Run: headless pygame with SDL's dummy video driver; simulated clock (each Clock.tick advances the game by its frame time, no real sleeping); random seed 0; keys injected as events and as key.get_pressed() state; no mouse input.
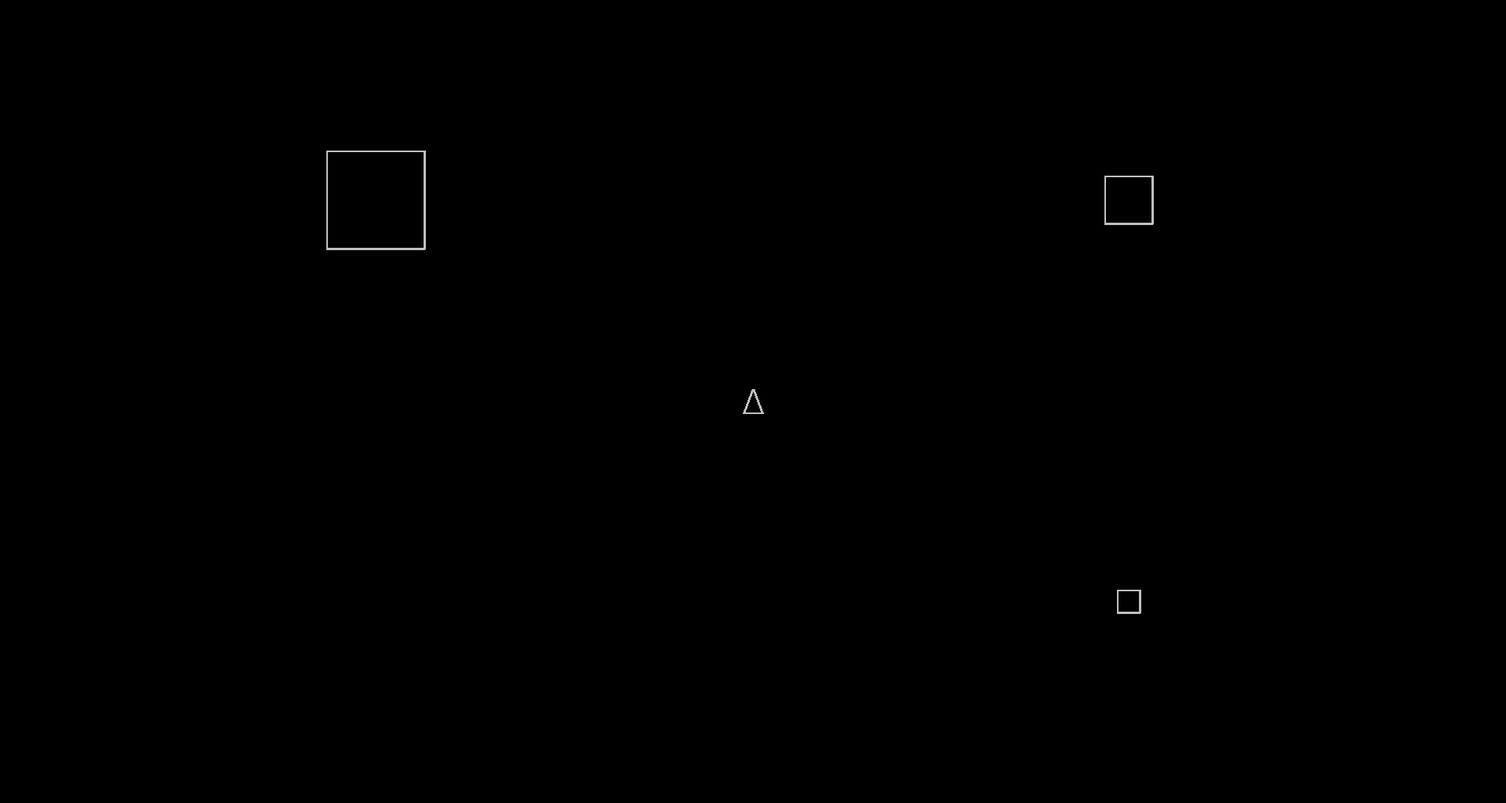
Frame 1 of 4 · flips 1–60 · no input
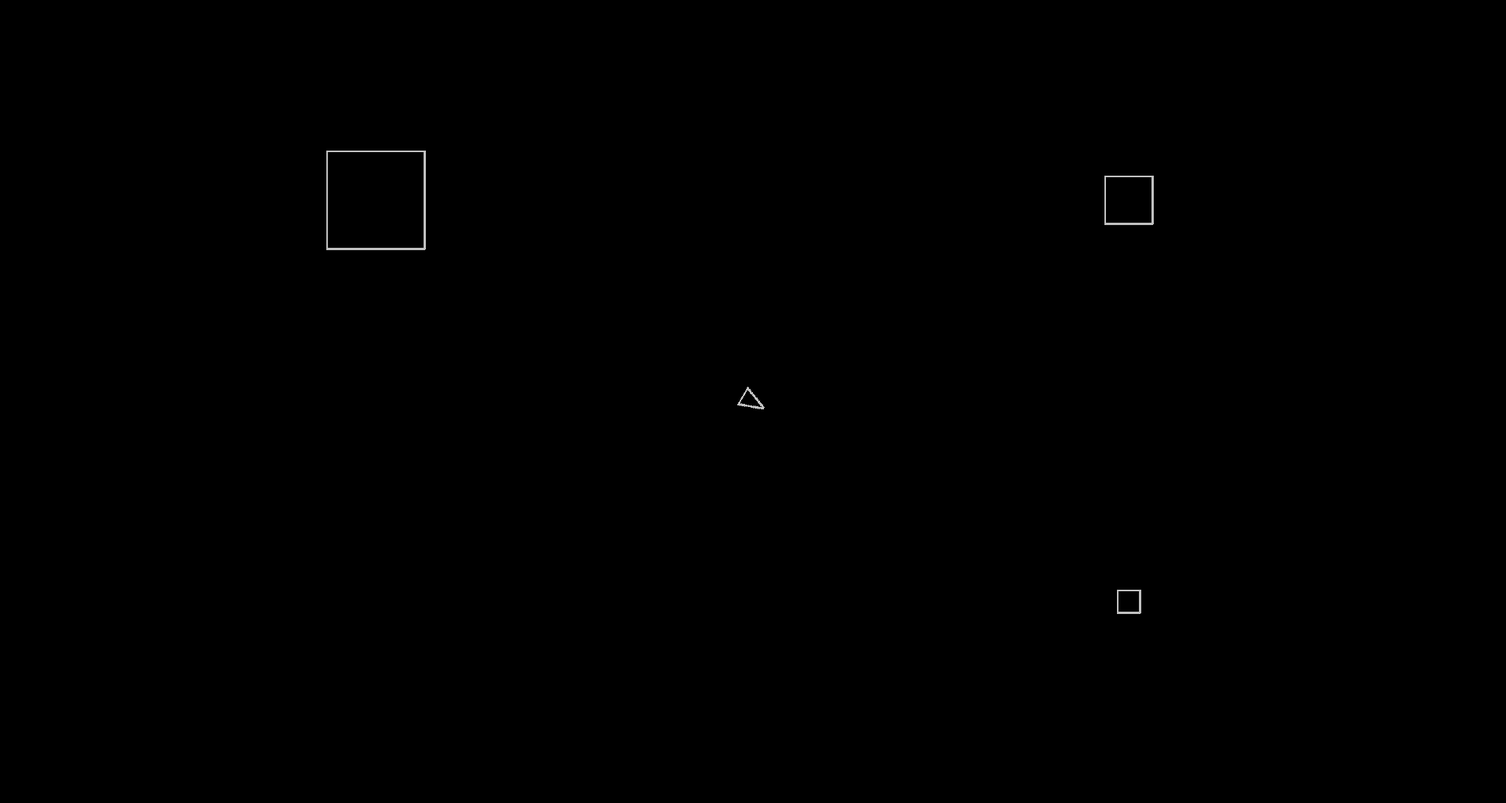
Frame 2 of 4 · flips 61–180 · tapped SPACE, RETURN · held RIGHT (→), D
Frame 3 of 4 · flips 181–300 · held DOWN (↓), S · screen unchanged from frame 2, image omitted
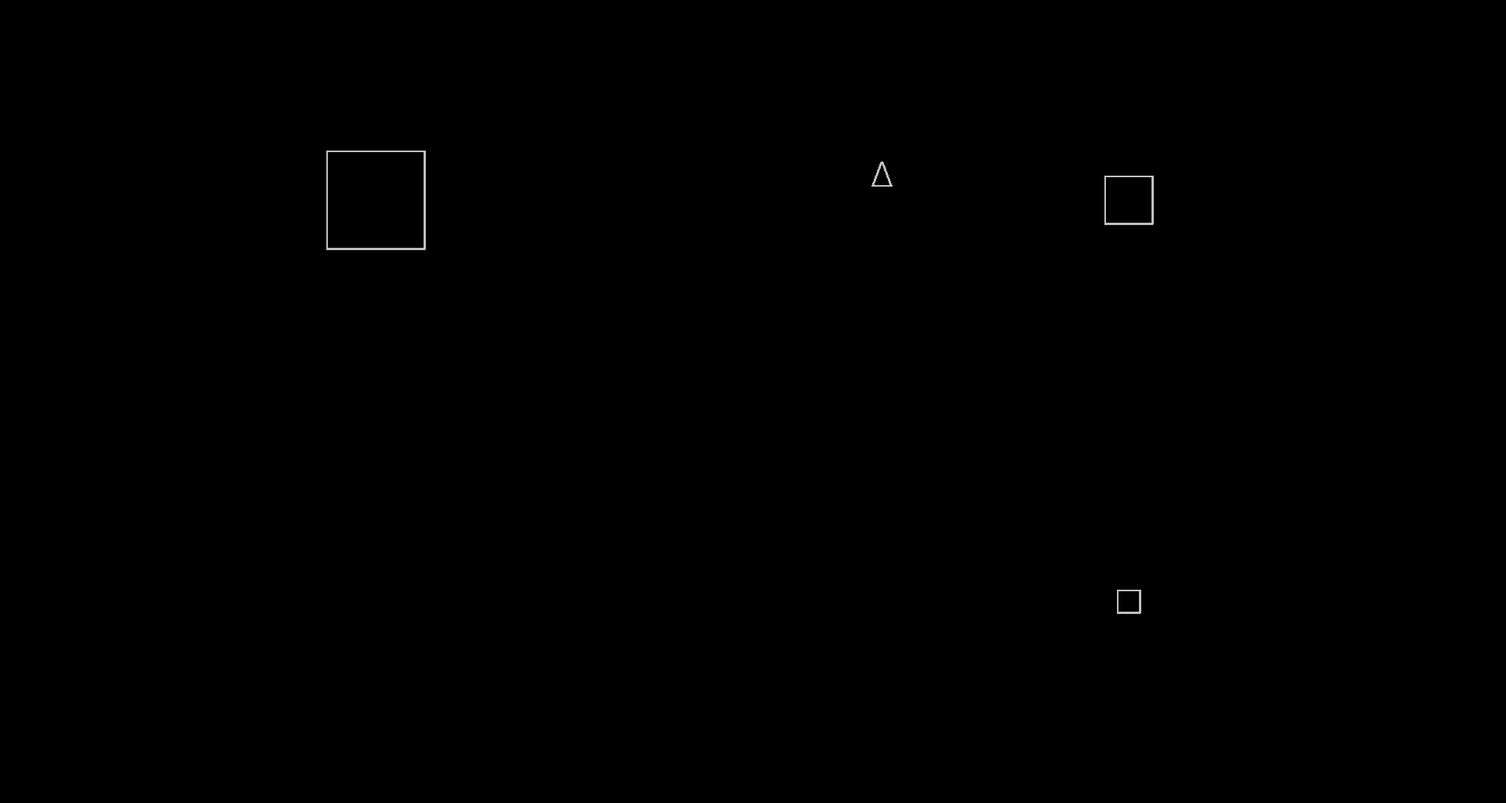
Frame 4 of 4 · flips 301–420 · held LEFT (←), A, UP (↑), W

The pygame program that drew these frames:

#!/usr/bin/env python

import pygame, sys, math, random
from pygame.locals import *

FPS = 30
MAX_X = 1920
MAX_Y = 1024

#C_MAIN    = (128, 128, 128)
C_MAIN    = (192, 192, 192)
C_KEY     = (255,   0, 255)
C_BG      = (  0,   0,   0)



#---- class: GameObject --------------------------------------------------
class GameObject(pygame.sprite.Sprite):
    """
    Base class containing logic for objects in the game. Implements the physics
    of position and velocity.
    """
    def __init__(self, pos=[0,0], vel=[0,0]):
        pygame.sprite.Sprite.__init__(self)
        self.pos = pos
        self.vel = vel
        self.angle = 0

    def update(self, *args):
        self.pos[0] += self.vel[0]
        self.pos[1] += self.vel[1]
        self.check_boundry()
        self.prepare_for_draw()

    def check_boundry(self):
        self.pos[0] %= MAX_X
        self.pos[1] %= MAX_Y
        self.angle %= 360

    def prepare_for_draw(self):
        self.image = pygame.transform.rotate(self.image_orig, -self.angle)
        self.rect = self.image.get_rect()
        self.rect.center = self.pos

    def create_sprite(self, size=(32,32), pts=None ):
        if pts is None:
            # minus 3 because of the line thickness
            pts = (
                (0,            0),
                (0,            size[1]-3),
                (size[0]-3,    size[1]-3),
                (size[0]-3,0), (0,0)
            )
        img = pygame.Surface(size)
        img.fill(C_KEY)
        img.set_colorkey(C_KEY)
        pygame.draw.polygon(img, C_MAIN, pts, 3)
        self.image_orig = img



#---- class: Ship --------------------------------------------------------
class Ship(GameObject):

    def __init__(self):
        GameObject.__init__(self)
        self.create_sprite( size=(32,32), pts=((32,16), (0,28), (0,4)) )
        self.reset()
        self.prepare_for_draw()

    def reset(self):
        self.pos = [MAX_X/2, MAX_Y/2]
        self.angle = 270


    def update(self, cmd):
        # 10 -> turn_rate
        # 0.5 -> thrust_rate
        # 0.98 -> drag coeffecient
        self.angle += 10 * (cmd['right'] + cmd['left'])
        if cmd['thrust']:
            self.vel[0] += math.cos(math.radians(self.angle)) * 0.5
            self.vel[1] += math.sin(math.radians(self.angle)) * 0.5
        #else:
        #    self.vel[0] *= 0.98
        #    self.vel[1] *= 0.98
        GameObject.update(self)


#---- class: Asteroid ----------------------------------------------------
class Asteroid(GameObject):

    def __init__(self, pos=[0,0], vel=[0,0]):
        GameObject.__init__(self, pos, vel)


class SmallAsteroid(Asteroid):

    def __init__(self, pos, vel=[0,0]):
        Asteroid.__init__(self, pos, vel)
        self.create_sprite( (32,32) )


class MediumAsteroid(Asteroid):

    def __init__(self, pos, vel=[0,0]):
        Asteroid.__init__(self, pos, vel)
        self.create_sprite( (64,64) )


class LargeAsteroid(Asteroid):

    def __init__(self, pos, vel=[0,0]):
        Asteroid.__init__(self, pos, vel)
        self.create_sprite( (128,128) )


#---- class: Shot -------------------------------------------------------
class Shot(GameObject):
    pass


#---- class: Saucer -----------------------------------------------------
class Saucer(GameObject):
    pass



##########################################################################

def terminate():
    pygame.quit()
    sys.exit()


def init(max_x, max_y, title = 'pyGame Template'):
    pygame.init()
    clk = pygame.time.Clock()
    disp = pygame.display.set_mode((max_x, max_y))
    pygame.display.set_caption(title)
    random.seed()
    return disp, clk


def handle_events(cmd):
    for event in pygame.event.get():

        if event.type == QUIT:
            cmd['quit'] = True

        elif event.type == KEYDOWN:
            if event.key == K_LEFT:
                cmd['left'] = -1
            elif event.key == K_RIGHT:
                cmd['right'] = 1
            elif event.key == K_UP:
                cmd['thrust'] = 1

        elif event.type == KEYUP:
            if event.key == K_ESCAPE:
                cmd['quit'] = True
            elif event.key == K_LEFT:
                cmd['left'] = 0
            elif event.key == K_RIGHT:
                cmd['right'] = 0
            elif event.key == K_UP:
                cmd['thrust'] = 0



#---- main() -------------------------------------------------------------
def main():
    level = 1
    score = 0
    lives = 2
    highscore = 0
    commands = {'quit': False, 'left': 0, 'right': 0, 'thrust': 0, 'fire': 0}

    DISPLAY, CLOCK = init(MAX_X, MAX_Y, "Asteroid Classic")
    FONT1 = pygame.font.SysFont('courier', 45)
    FONT2 = pygame.font.SysFont('courier', 15)

    asteroids = pygame.sprite.RenderPlain()
    asteroids.add( LargeAsteroid([MAX_X/4, MAX_Y/4]) )
    asteroids.add( MediumAsteroid([MAX_X*3/4, MAX_Y/4]) )
    asteroids.add( SmallAsteroid([MAX_X*3/4, MAX_Y*3/4]) )
    ship = Ship()
    allsprites = pygame.sprite.Group(ship)

    #main game loop
    while True:

        handle_events(commands)

        if commands['quit']:
            terminate()

        allsprites.update(commands)
        asteroids.update(commands)

        # detect collisions
        #for a in pygame.sprite.spritecollide(ship, asteroids, False):
        #    if ship.alive():
        #        allsprites.add( Explosion(ship.pos) )
        #        ship.kill()


        # draw main screen
        DISPLAY.fill(C_BG)
        allsprites.draw(DISPLAY)
        asteroids.draw(DISPLAY)

        # advance game frame
        pygame.display.update()
        CLOCK.tick(FPS)


    terminate()

####
if __name__ == '__main__':
    main()
